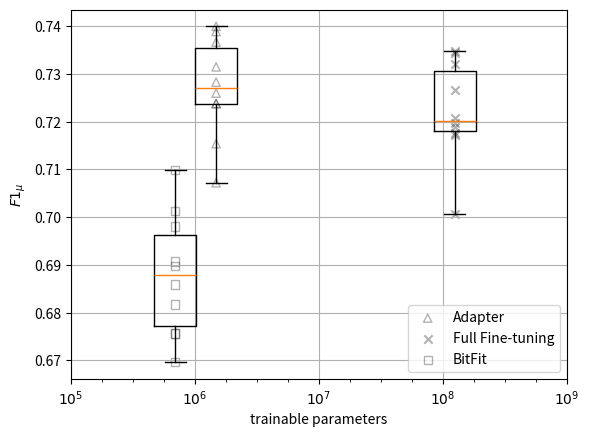

The matplotlib source for this figure:
import matplotlib.pyplot as plt
import numpy as np
import matplotlib
import math

from matplotlib.ticker import FormatStrFormatter

if __name__ == '__main__':
    # adapter_bottleneck

    adapter_x = math.log(1488196, 10)
    f1s_adapter = np.array([0.7238, 0.7389, 0.7283, 0.7238, 0.7367, 0.7315, 0.7072, 0.7154, 0.726, 0.74])

    baseline_x = math.log(125239300, 10)
    f1s_baseline = np.array(
        [0.7189473684210526, 0.7007007007007007, 0.7348008385744234, 0.7320598864223026, 0.7172909184197024,
         0.719712525667351, 0.7344992050874405, 0.7176591375770021, 0.7266223811957077, 0.7206931702344547])

    bitfit_x = math.log(696580, 10)
    f1s_bitfit = np.array(
        [0.6896896896896898, 0.6756238003838771, 0.6858513189448441, 0.6755980861244019, 0.6695652173913045,
         0.6907317073170731, 0.6817042606516291, 0.6980470706059088, 0.7012345679012344, 0.709873417721519])

    fig = plt.figure()
    ax = fig.add_subplot()
    boxplot = ax.boxplot([f1s_bitfit, f1s_baseline, f1s_adapter], positions=[bitfit_x, baseline_x, adapter_x])
    ax.xaxis.set_major_formatter(matplotlib.ticker.FormatStrFormatter(r'$10^{%d}$'))
    # ax.yaxis.set_major_formatter(matplotlib.ticker.FormatStrFormatter(r'$%.2f_{\mu}$'))

    # plt.boxplot([f1s_bitfit, f1s_baseline, f1s_adapter], positions=[bitfit_x, baseline_x, adapter_x])
    # plt.boxplot([f1s_bitfit, f1s_baseline, f1s_adapter], positions=[0.2, 0.1, 0.3])

    adapter_market = plt.scatter(np.repeat(adapter_x, len(f1s_adapter)), f1s_adapter, marker='^', color='black', label='Adapter', alpha=0.3, facecolors='none')
    baseline_marker = plt.scatter(np.repeat(baseline_x, len(f1s_baseline)), f1s_baseline, marker='x', color='black', label='Full Fine-tuning', alpha=0.3)
    bitfit_marker = plt.scatter(np.repeat(bitfit_x, len(f1s_bitfit)), f1s_bitfit, marker='s', color='black', label='BitFit',alpha=0.3, facecolors='none')

    ax.set_ylabel(r'$F1_{\mu}$')
    ax.set_xlabel('trainable parameters')

    ax.get_xaxis().set_ticks(range(5, 10))
    ax.get_xaxis().grid(True, which='major')
    ax.get_yaxis().grid(True, which='major')
    ax.xaxis.set_minor_locator(matplotlib.ticker.MultipleLocator(0.25))
    # ax.xaxis.set_major_formatter(matplotlib.ticker.ScalarFormatter(useMathText=True))
    # ax.ticklabel_format(style='sci', axis='x', scilimits=(0, 0))
    # ax.xaxis.get_major_formatter().set_scientific(True)


    plt.legend(handles=[adapter_market, baseline_marker, bitfit_marker])
    plt.show()
    print("test")
